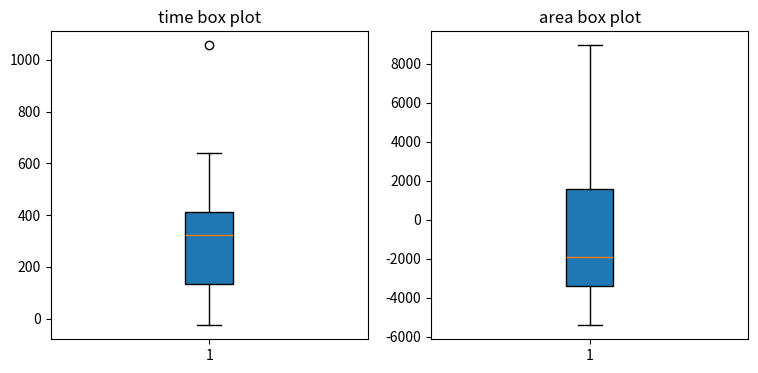

Reproduce this figure in Python.
import matplotlib.pyplot as plt

time_deltas = [186, 334, 322, 341, 59, 486, 641, 290, 79, -26, 1056]
area_deltas = [-3496, -3291, -1975, 8944, 1372, 2774, 1378, -4221, -1899, -5418, 1792]
fig, (ax1, ax2) = plt.subplots(nrows=1, ncols=2, figsize=(9, 4))
# rectangular box plot
bplot1 = ax1.boxplot(time_deltas,vert=True, patch_artist=True)
ax1.set_title('time box plot')
bplot2 = ax2.boxplot(area_deltas,vert=True, patch_artist=True)
ax2.set_title('area box plot')
plt.show()
